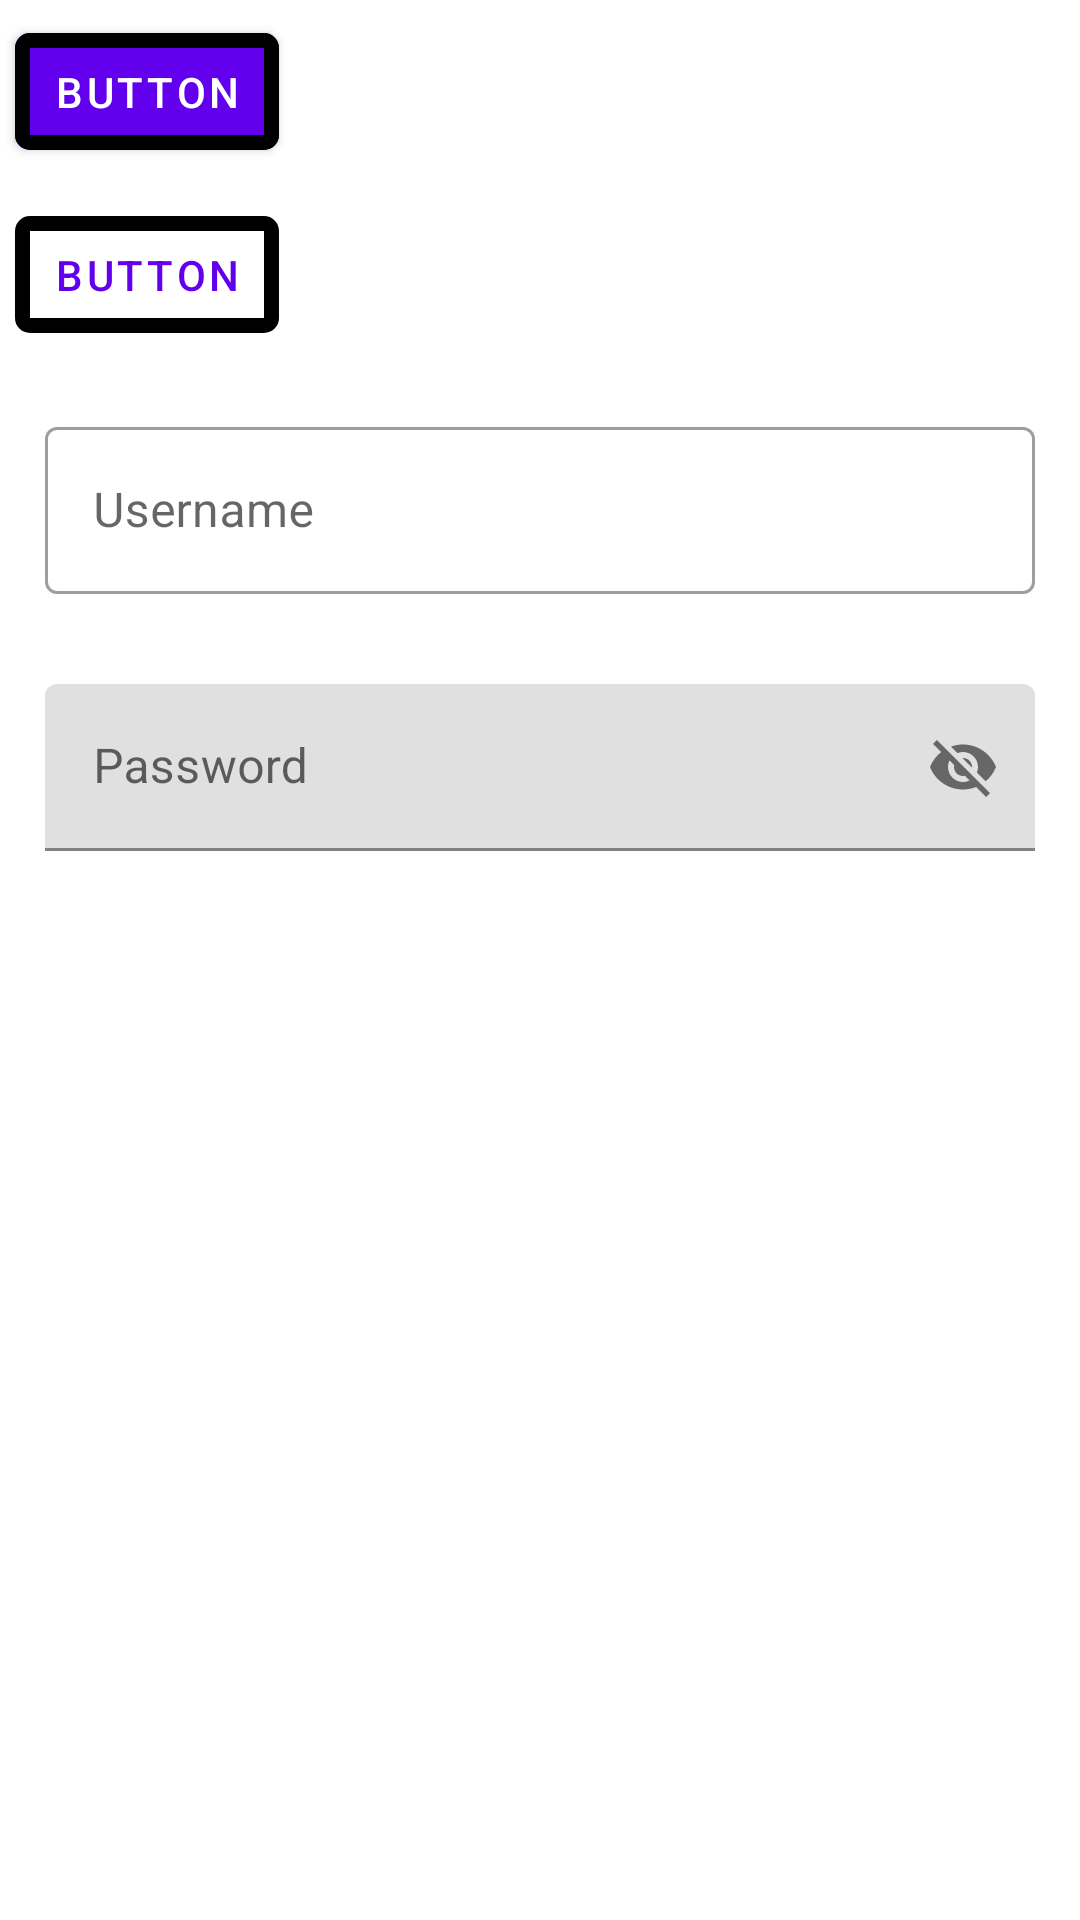

The Android layout XML behind this screen, and the referenced resources:
<!-- AndroidManifest.xml: application theme Theme.MaterialComponentsExamples -->
<!-- res/layout/activity_last.xml -->
<?xml version="1.0" encoding="utf-8"?>
<LinearLayout xmlns:android="http://schemas.android.com/apk/res/android"
    xmlns:app="http://schemas.android.com/apk/res-auto"
    xmlns:tools="http://schemas.android.com/tools"
    android:layout_width="match_parent"
    android:layout_height="match_parent"
    android:orientation="vertical"
    tools:context=".LastActivity">
     <com.google.android.material.button.MaterialButton
         android:padding="10dp"
         android:layout_margin="5dp"
         app:cornerRadius="5dp"
         app:iconSize="30dp"
         app:icon="@drawable/ic_baseline_edit_24"
         app:strokeWidth="5dp"
         app:iconGravity="end"
         android:text="Button"
         android:layout_width="wrap_content"
         android:layout_height="wrap_content"/>

    <com.google.android.material.button.MaterialButton
        android:padding="10dp"
        style="@style/Widget.MaterialComponents.Button.TextButton"
        android:layout_margin="5dp"
        app:cornerRadius="5dp"
        app:iconSize="30dp"
        app:icon="@drawable/ic_baseline_edit_24"
        app:strokeWidth="5dp"
        android:text="Button"
        android:layout_width="wrap_content"
        android:layout_height="wrap_content"/>

        <com.google.android.material.textfield.TextInputLayout
            style="@style/Widget.MaterialComponents.TextInputLayout.OutlinedBox"
            android:layout_width="match_parent"
            android:layout_height="wrap_content"
            android:hint="Username"
            android:layout_margin="5dp"
            android:padding="10dp">
        <com.google.android.material.textfield.TextInputEditText
            android:layout_width="match_parent"
            android:layout_height="wrap_content"/>
        </com.google.android.material.textfield.TextInputLayout>

    <com.google.android.material.textfield.TextInputLayout
        android:layout_width="match_parent"
        android:layout_height="wrap_content"
        android:hint="Password"
        app:passwordToggleEnabled="true"
        style="@style/Widget.MaterialComponents.Button"
        android:layout_margin="5dp"
        android:padding="10dp">
        <com.google.android.material.textfield.TextInputEditText
            android:layout_width="match_parent"
            android:layout_height="wrap_content"/>
    </com.google.android.material.textfield.TextInputLayout>
    </LinearLayout>
<!-- resources referenced by this layout -->
<resources>
  <style name="Theme.MaterialComponentsExamples" parent="Theme.MaterialComponents.DayNight.NoActionBar">
          
          <item name="colorPrimary">@color/purple_500</item>
          <item name="colorPrimaryDark">@color/purple_700</item>
          <item name="colorOnPrimary">@color/white</item>
          
          <item name="colorSecondary">@color/teal_200</item>
          <item name="colorSecondaryVariant">@color/teal_700</item>
          <item name="colorOnSecondary">@color/black</item>
          
          <item name="android:statusBarColor" tools:targetApi="l">?attr/colorPrimaryVariant</item>
          
      </style>
  <!-- not gathered from this repository: default colours our renderer supplied (Android Studio template values) -->
  <color name="purple_500">#FF6200EE</color>
  <color name="purple_700">#FF3700B3</color>
  <color name="teal_200">#FF03DAC5</color>
  <color name="teal_700">#FF018786</color>
  <color name="black">#FF000000</color>
  <color name="white">#FFFFFFFF</color>
</resources>
